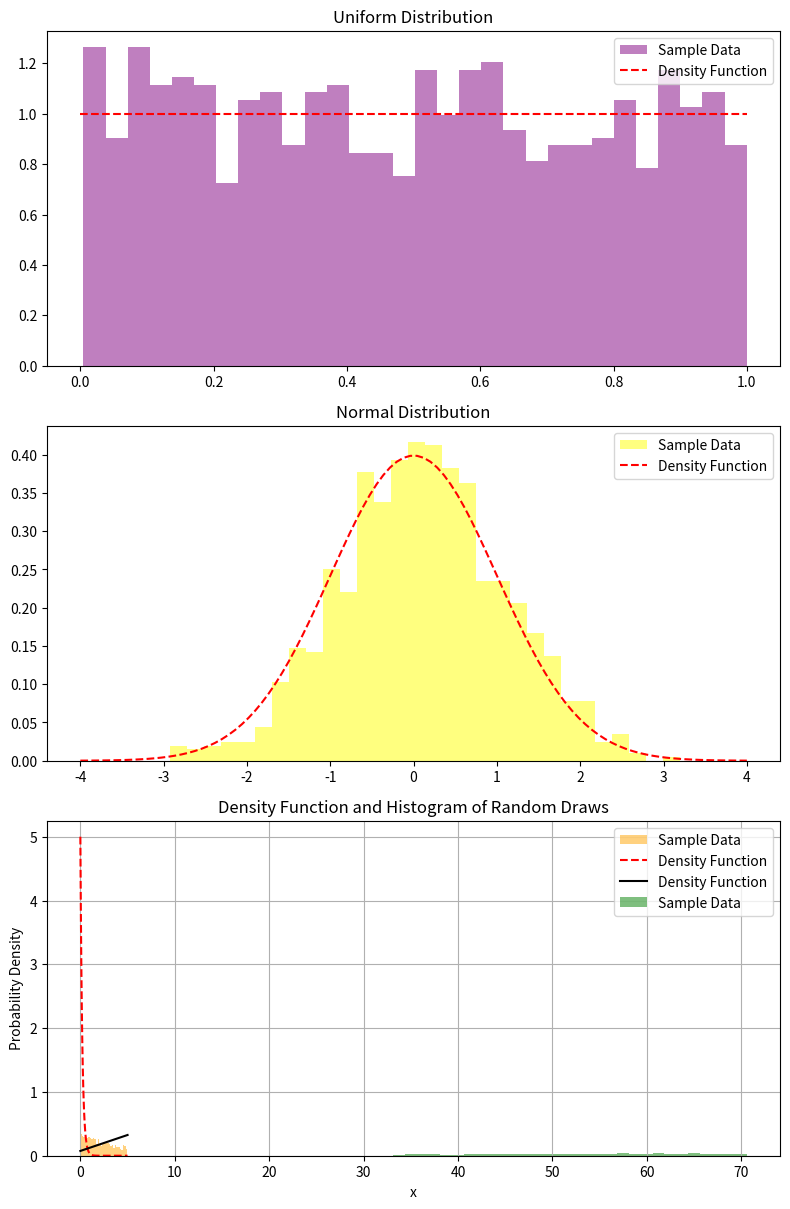

Reproduce this figure in Python.
import numpy as np
import matplotlib.pyplot as plt
from scipy.stats import norm, expon

#A

np.random.seed(42)
data_uniform = np.random.uniform(0, 1, 1000)
data_normal = np.random.normal(0, 1, 1000)

def exp_truncated(a, b, size):
    lambda_val = 1.0 / (b - a)
    u = np.random.uniform(0, 1, size)
    return -np.log(1 - u*(1 - np.exp(-lambda_val*(b - a)))) / lambda_val + a

truncated_exp_data = exp_truncated(0, 5, 1000)  

fig, axes = plt.subplots(3, 1, figsize=(8, 12))

axes[0].hist(data_uniform, bins=30, density=True, alpha=0.5, color='purple', label='Sample Data')
x = np.linspace(0, 1, 100)
axes[0].plot(x, np.ones_like(x), 'r--', label='Density Function')
axes[0].set_title('Uniform Distribution')
axes[0].legend()

axes[1].hist(data_normal, bins=30, density=True, alpha=0.5, color='yellow', label='Sample Data')
x = np.linspace(-4, 4, 100)
axes[1].plot(x, norm.pdf(x, 0, 1), 'r--', label='Density Function')
axes[1].set_title('Normal Distribution')
axes[1].legend()

axes[2].hist(truncated_exp_data, bins=30, density=True, alpha=0.5, color='orange', label='Sample Data')
x = np.linspace(0, 5, 100)
axes[2].plot(x, expon.pdf(x, 0, 1/5), 'r--', label='Density Function')
axes[2].set_title('Truncated Exponential Distribution')
axes[2].legend()

plt.tight_layout()
plt.show()

#B
import numpy as np
import matplotlib.pyplot as plt

def density_function(x):
    return (1/40) * (2*x + 3)

def inverse_cdf(u):
    return (40 * np.sqrt(u * 10 + 3) - 3) / 2

def generate_random_samples(size):
    u = np.random.uniform(0, 1, size)
    return inverse_cdf(u)

random_samples = generate_random_samples(1000)

x = np.linspace(0, 5, 100)
plt.plot(x, density_function(x), label='Density Function', color='black')

plt.hist(random_samples, bins=30, density=True, alpha=0.5, color='green', label='Sample Data')

plt.title('Density Function and Histogram of Random Draws')
plt.xlabel('x')
plt.ylabel('Probability Density')
plt.legend()
plt.grid(True)
plt.show()
